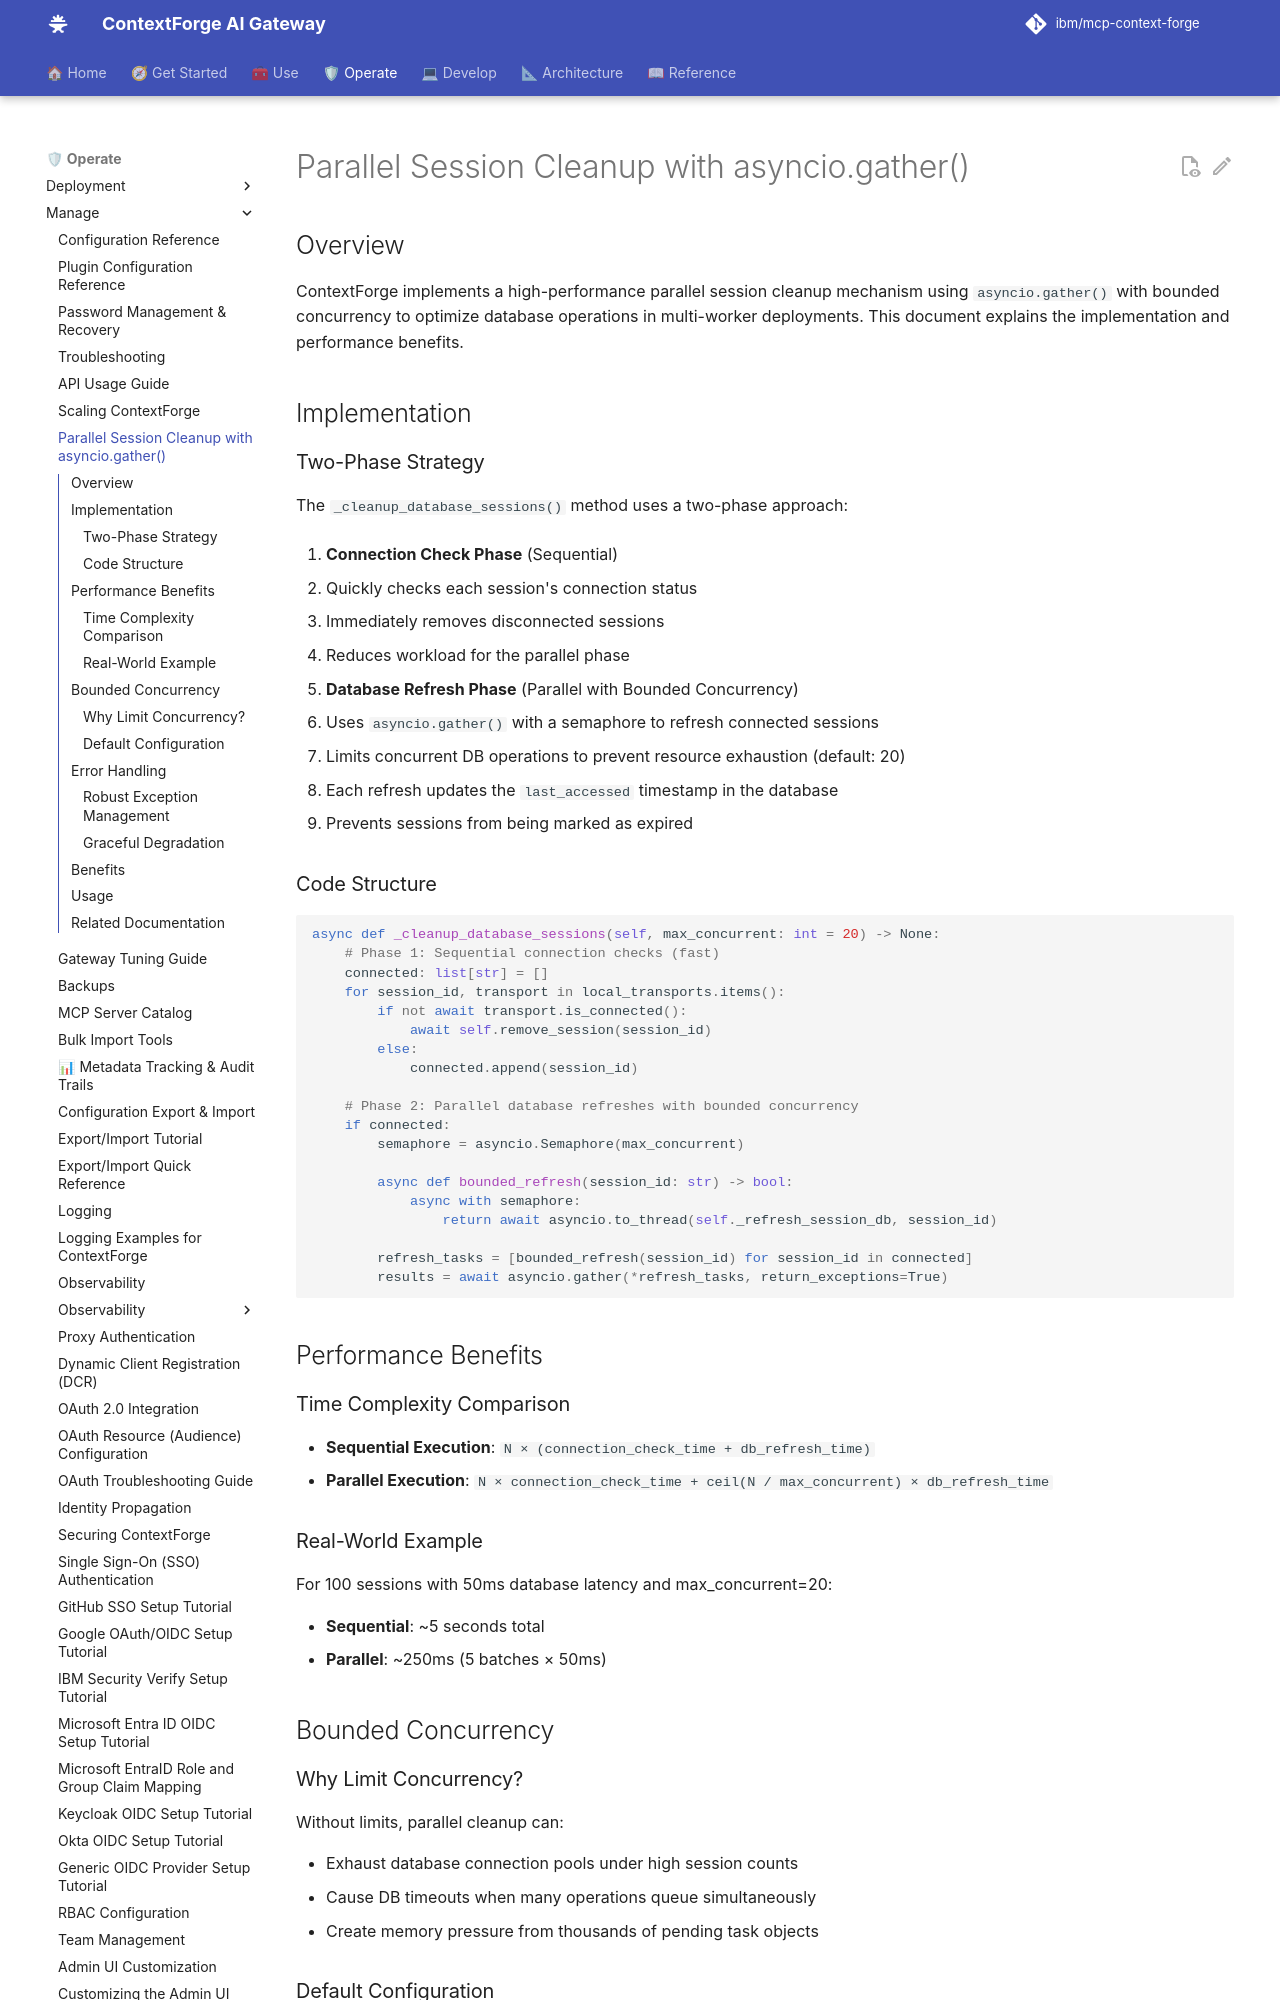

repository: IBM/mcp-context-forge · page: 1.1.x/manage/parallel-session-cleanup/index.html · generator: mkdocs

# Parallel Session Cleanup with asyncio.gather()

## Overview

ContextForge implements a high-performance parallel session cleanup mechanism using `asyncio.gather()` with bounded concurrency to optimize database operations in multi-worker deployments. This document explains the implementation and performance benefits.

## Implementation

### Two-Phase Strategy

The `_cleanup_database_sessions()` method uses a two-phase approach:

1. **Connection Check Phase** (Sequential)

   - Quickly checks each session's connection status
   - Immediately removes disconnected sessions
   - Reduces workload for the parallel phase

2. **Database Refresh Phase** (Parallel with Bounded Concurrency)

   - Uses `asyncio.gather()` with a semaphore to refresh connected sessions
   - Limits concurrent DB operations to prevent resource exhaustion (default: 20)
   - Each refresh updates the `last_accessed` timestamp in the database
   - Prevents sessions from being marked as expired

### Code Structure

```python
async def _cleanup_database_sessions(self, max_concurrent: int = 20) -> None:
    # Phase 1: Sequential connection checks (fast)
    connected: list[str] = []
    for session_id, transport in local_transports.items():
        if not await transport.is_connected():
            await self.remove_session(session_id)
        else:
            connected.append(session_id)

    # Phase 2: Parallel database refreshes with bounded concurrency
    if connected:
        semaphore = asyncio.Semaphore(max_concurrent)

        async def bounded_refresh(session_id: str) -> bool:
            async with semaphore:
                return await asyncio.to_thread(self._refresh_session_db, session_id)

        refresh_tasks = [bounded_refresh(session_id) for session_id in connected]
        results = await asyncio.gather(*refresh_tasks, return_exceptions=True)
```

## Performance Benefits

### Time Complexity Comparison

- **Sequential Execution**: `N × (connection_check_time + db_refresh_time)`
- **Parallel Execution**: `N × connection_check_time + ceil(N / max_concurrent) × db_refresh_time`

### Real-World Example

For 100 sessions with 50ms database latency and max_concurrent=20:

- **Sequential**: ~5 seconds total
- **Parallel**: ~250ms (5 batches × 50ms)

## Bounded Concurrency

### Why Limit Concurrency?

Without limits, parallel cleanup can:

- Exhaust database connection pools under high session counts
- Cause DB timeouts when many operations queue simultaneously
- Create memory pressure from thousands of pending task objects
